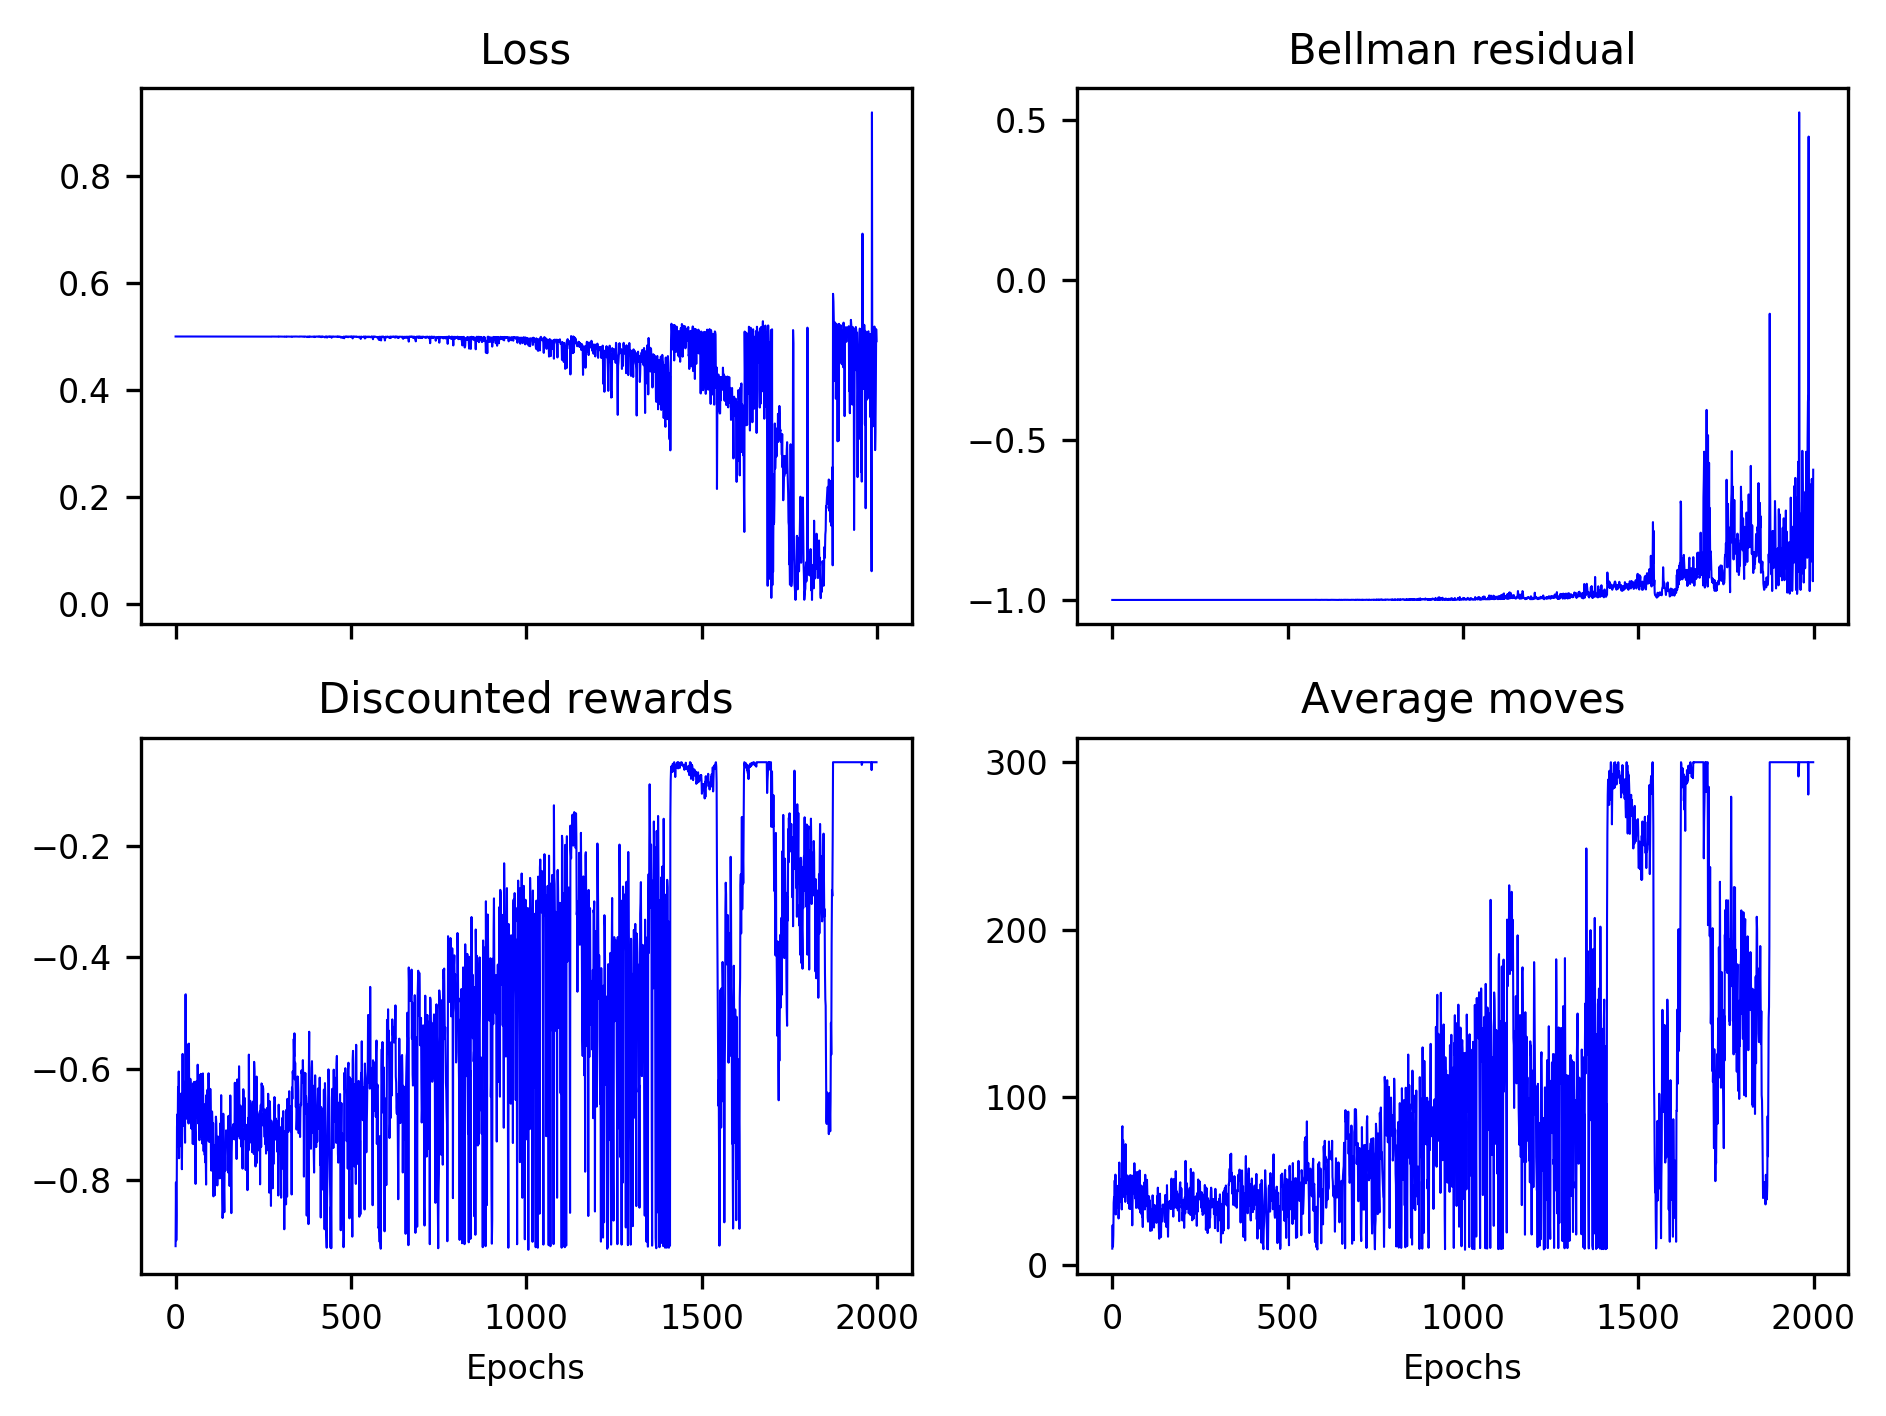

The data file committed next to this chart (first rows):
0.50002, 0.49999, 0.49999, 0.50001, 0.49998, 0.50000, 0.49999, 0.50000, 0.49999, 0.50000, 0.49999, 0.49999, 0.49998, 0.49999, 0.49999, 0.49999, 0.49998, 0.49999, 0.49998, 0.49997, 0.49999, 0.50000, 0.49999, 0.49999
-1, -1, -1, -1, -1, -1, -1, -1, -1, -1, -1, -1, -1, -1, -1, -1, -1, -1, -1, -1, -1, -1, -1, -1
-0.9181, -0.8037, -0.9077, -0.8635, -0.7042, -0.6816, -0.7109, -0.6324, -0.7391, -0.6046, -0.7604, -0.6922, -0.658, -0.7387, -0.6528, -0.6444, -0.6755, -0.6627, -0.7801, -0.6944, -0.5731, -0.6779, -0.6222, -0.702
9.5, 23.5, 10.7, 17.6, 36.9, 40.1, 36.3, 50.2, 31.5, 53.7, 29.9, 43, 46.6, 33.8, 46.7, 46.9, 41.2, 47.1, 27.5, 40, 60.9, 42.1, 51, 37.3
